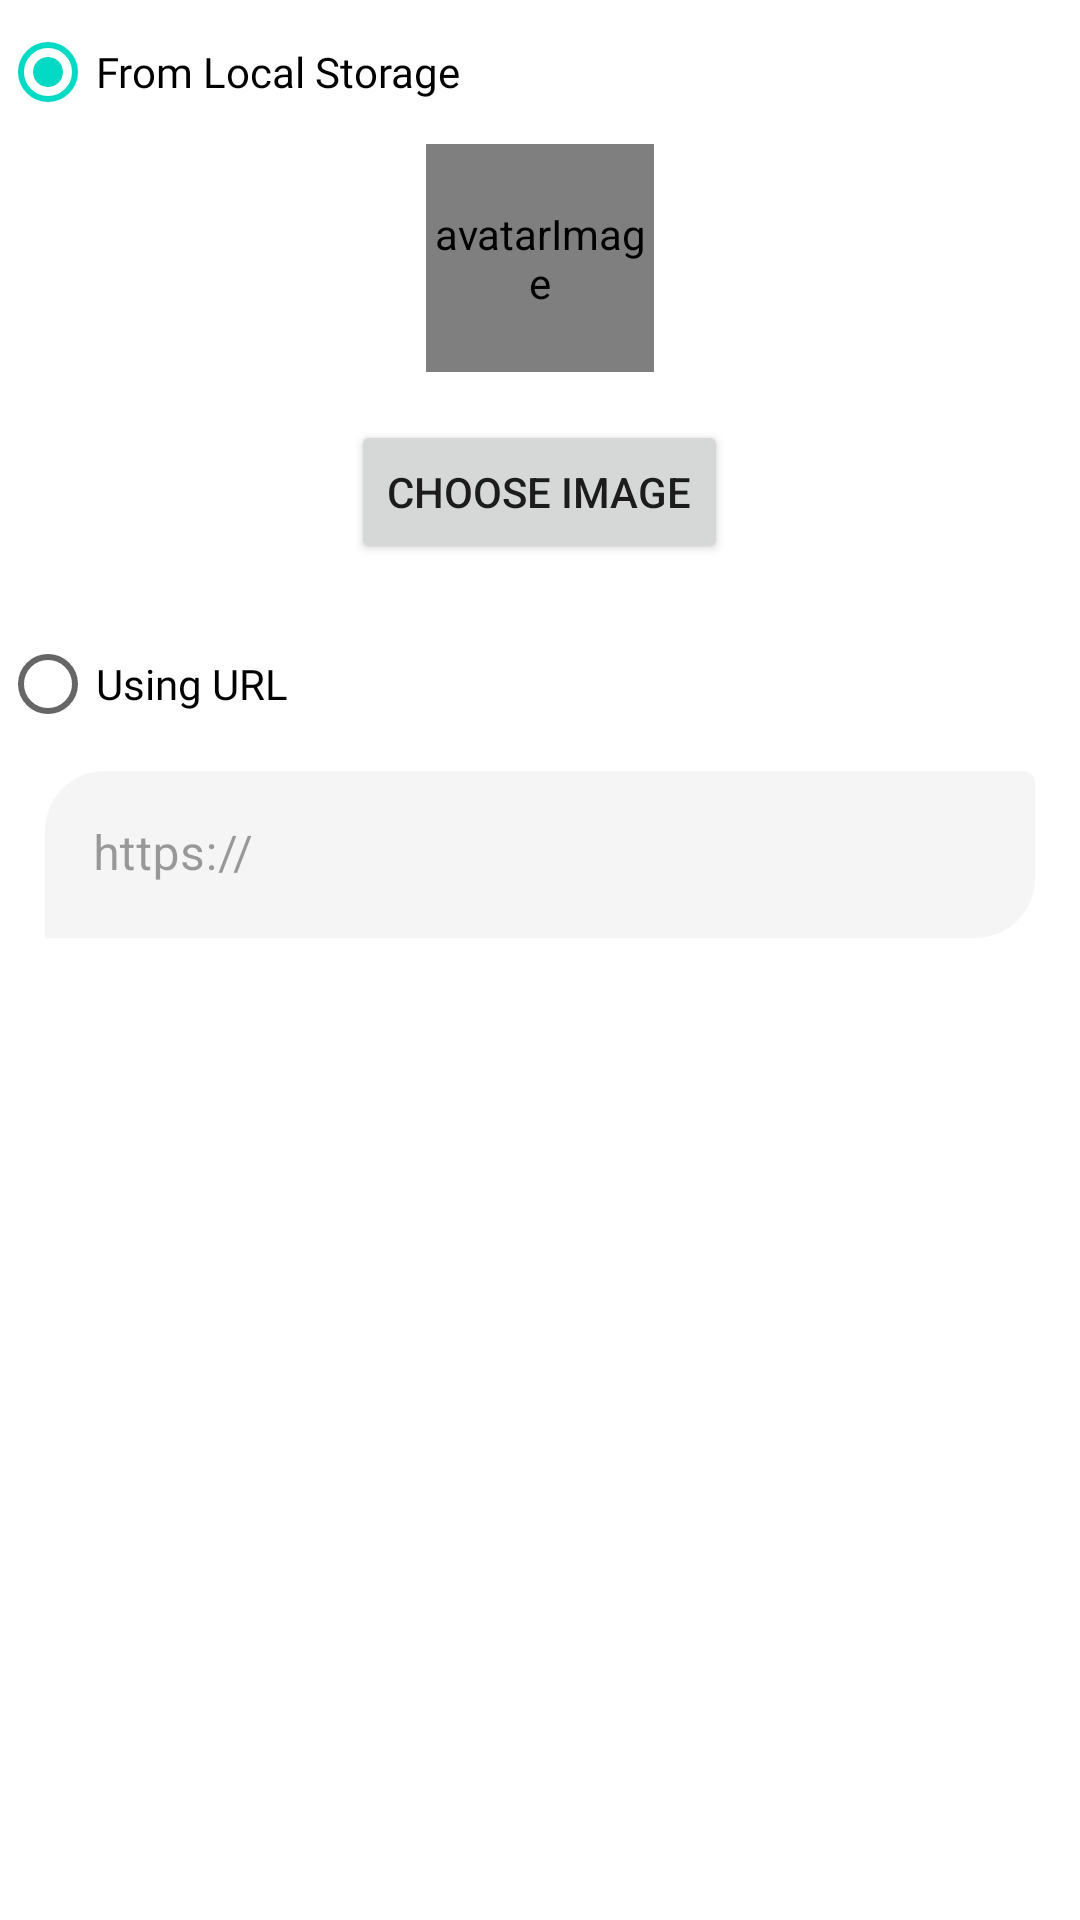

Android layout source for this screen:
<!-- AndroidManifest.xml: application theme Theme.Pinterest -->
<!-- res/layout/custom_dialog.xml -->
<?xml version="1.0" encoding="utf-8"?>
<ScrollView
    xmlns:android="http://schemas.android.com/apk/res/android"
    android:layout_height="match_parent"
    android:layout_width="match_parent">
    <LinearLayout xmlns:android="http://schemas.android.com/apk/res/android"
        xmlns:app="http://schemas.android.com/apk/res-auto"
        xmlns:tools="http://schemas.android.com/tools"
        android:orientation="vertical"
        android:layout_width="match_parent"
        android:layout_height="match_parent">


        <RadioGroup
            android:id="@+id/radioGroup"
            android:layout_width="match_parent"
            android:layout_height="wrap_content">

            <RadioButton
                android:checked="true"
                android:id="@+id/radioButton1"
                android:layout_width="match_parent"
                android:layout_height="wrap_content"
                android:fontFamily="@font/nunito_bold"
                android:text="From Local Storage" />

            <LinearLayout
                android:orientation="vertical"
                android:layout_width="match_parent"
                android:layout_height="wrap_content">
                <de.hdodenhof.circleimageview.CircleImageView
                    android:id="@+id/circleImageView_edit_profil"
                    android:layout_width="76dp"
                    android:layout_height="76dp"
                    android:contentDescription="avatarImage"
                    android:src="@drawable/avatar"
                    android:layout_gravity="center"
                    />

                <Button
                    android:id="@+id/button_edit_profil"
                    android:layout_marginVertical="16dp"
                    android:layout_width="wrap_content"
                    android:layout_height="wrap_content"
                    android:text="Choose Image"
                    android:layout_gravity="center"
                    />
            </LinearLayout>




            <RadioButton
                android:id="@+id/radioButton2"
                android:layout_width="match_parent"
                android:layout_height="wrap_content"
                android:fontFamily="@font/nunito_bold"
                android:text="Using URL" />

            <com.google.android.material.textfield.TextInputLayout
                android:layout_marginTop="5dp"
                android:enabled="false"
                android:id="@+id/textFieldLayout_url"
                app:boxStrokeWidth="0dp"
                app:boxStrokeWidthFocused="0dp"
                app:endIconMode="clear_text"
                app:boxCornerRadiusTopStart="20dp"
                app:boxCornerRadiusBottomEnd="20dp"
                app:boxBackgroundColor="@color/gray_light"
                android:layout_marginHorizontal="15dp"
                app:startIconTint="@color/purple"
                android:layout_width="match_parent"
                android:layout_height="0dp"
                app:startIconDrawable="@drawable/link"
                app:startIconContentDescription="url"
                android:layout_weight="1">

                <com.google.android.material.textfield.TextInputEditText
                    android:layout_width="match_parent"
                    android:layout_height="wrap_content"
                    android:textColorHint="@color/purple"
                    android:inputType="text"
                    android:hint="https://" />
            </com.google.android.material.textfield.TextInputLayout>


        </RadioGroup>



    </LinearLayout>
</ScrollView>
<!-- resources referenced by this layout -->
<resources>
  <color name="gray_light">#DEDDE8</color>
  <color name="purple">#7868e5</color>
  <!-- drawable avatar: jpg bitmap (drawable, 6027 bytes) -->
  <style name="Theme.Pinterest" parent="Theme.MaterialComponents.DayNight.NoActionBar">
          
          <item name="colorPrimary">@color/purple_500</item>
          <item name="colorPrimaryVariant">@color/purple_700</item>
          <item name="colorOnPrimary">@color/white</item>
          
          <item name="colorSecondary">@color/teal_200</item>
          <item name="colorSecondaryVariant">@color/teal_700</item>
          <item name="colorOnSecondary">@color/black</item>
          
          <item name="android:statusBarColor">?attr/colorPrimaryVariant</item>
          
      </style>
  <color name="purple_500">#FF6200EE</color>
  <color name="purple_700">#FF3700B3</color>
  <color name="white">#FFFFFFFF</color>
  <color name="teal_200">#FF03DAC5</color>
  <color name="teal_700">#FF018786</color>
  <color name="black">#FF000000</color>
</resources>
